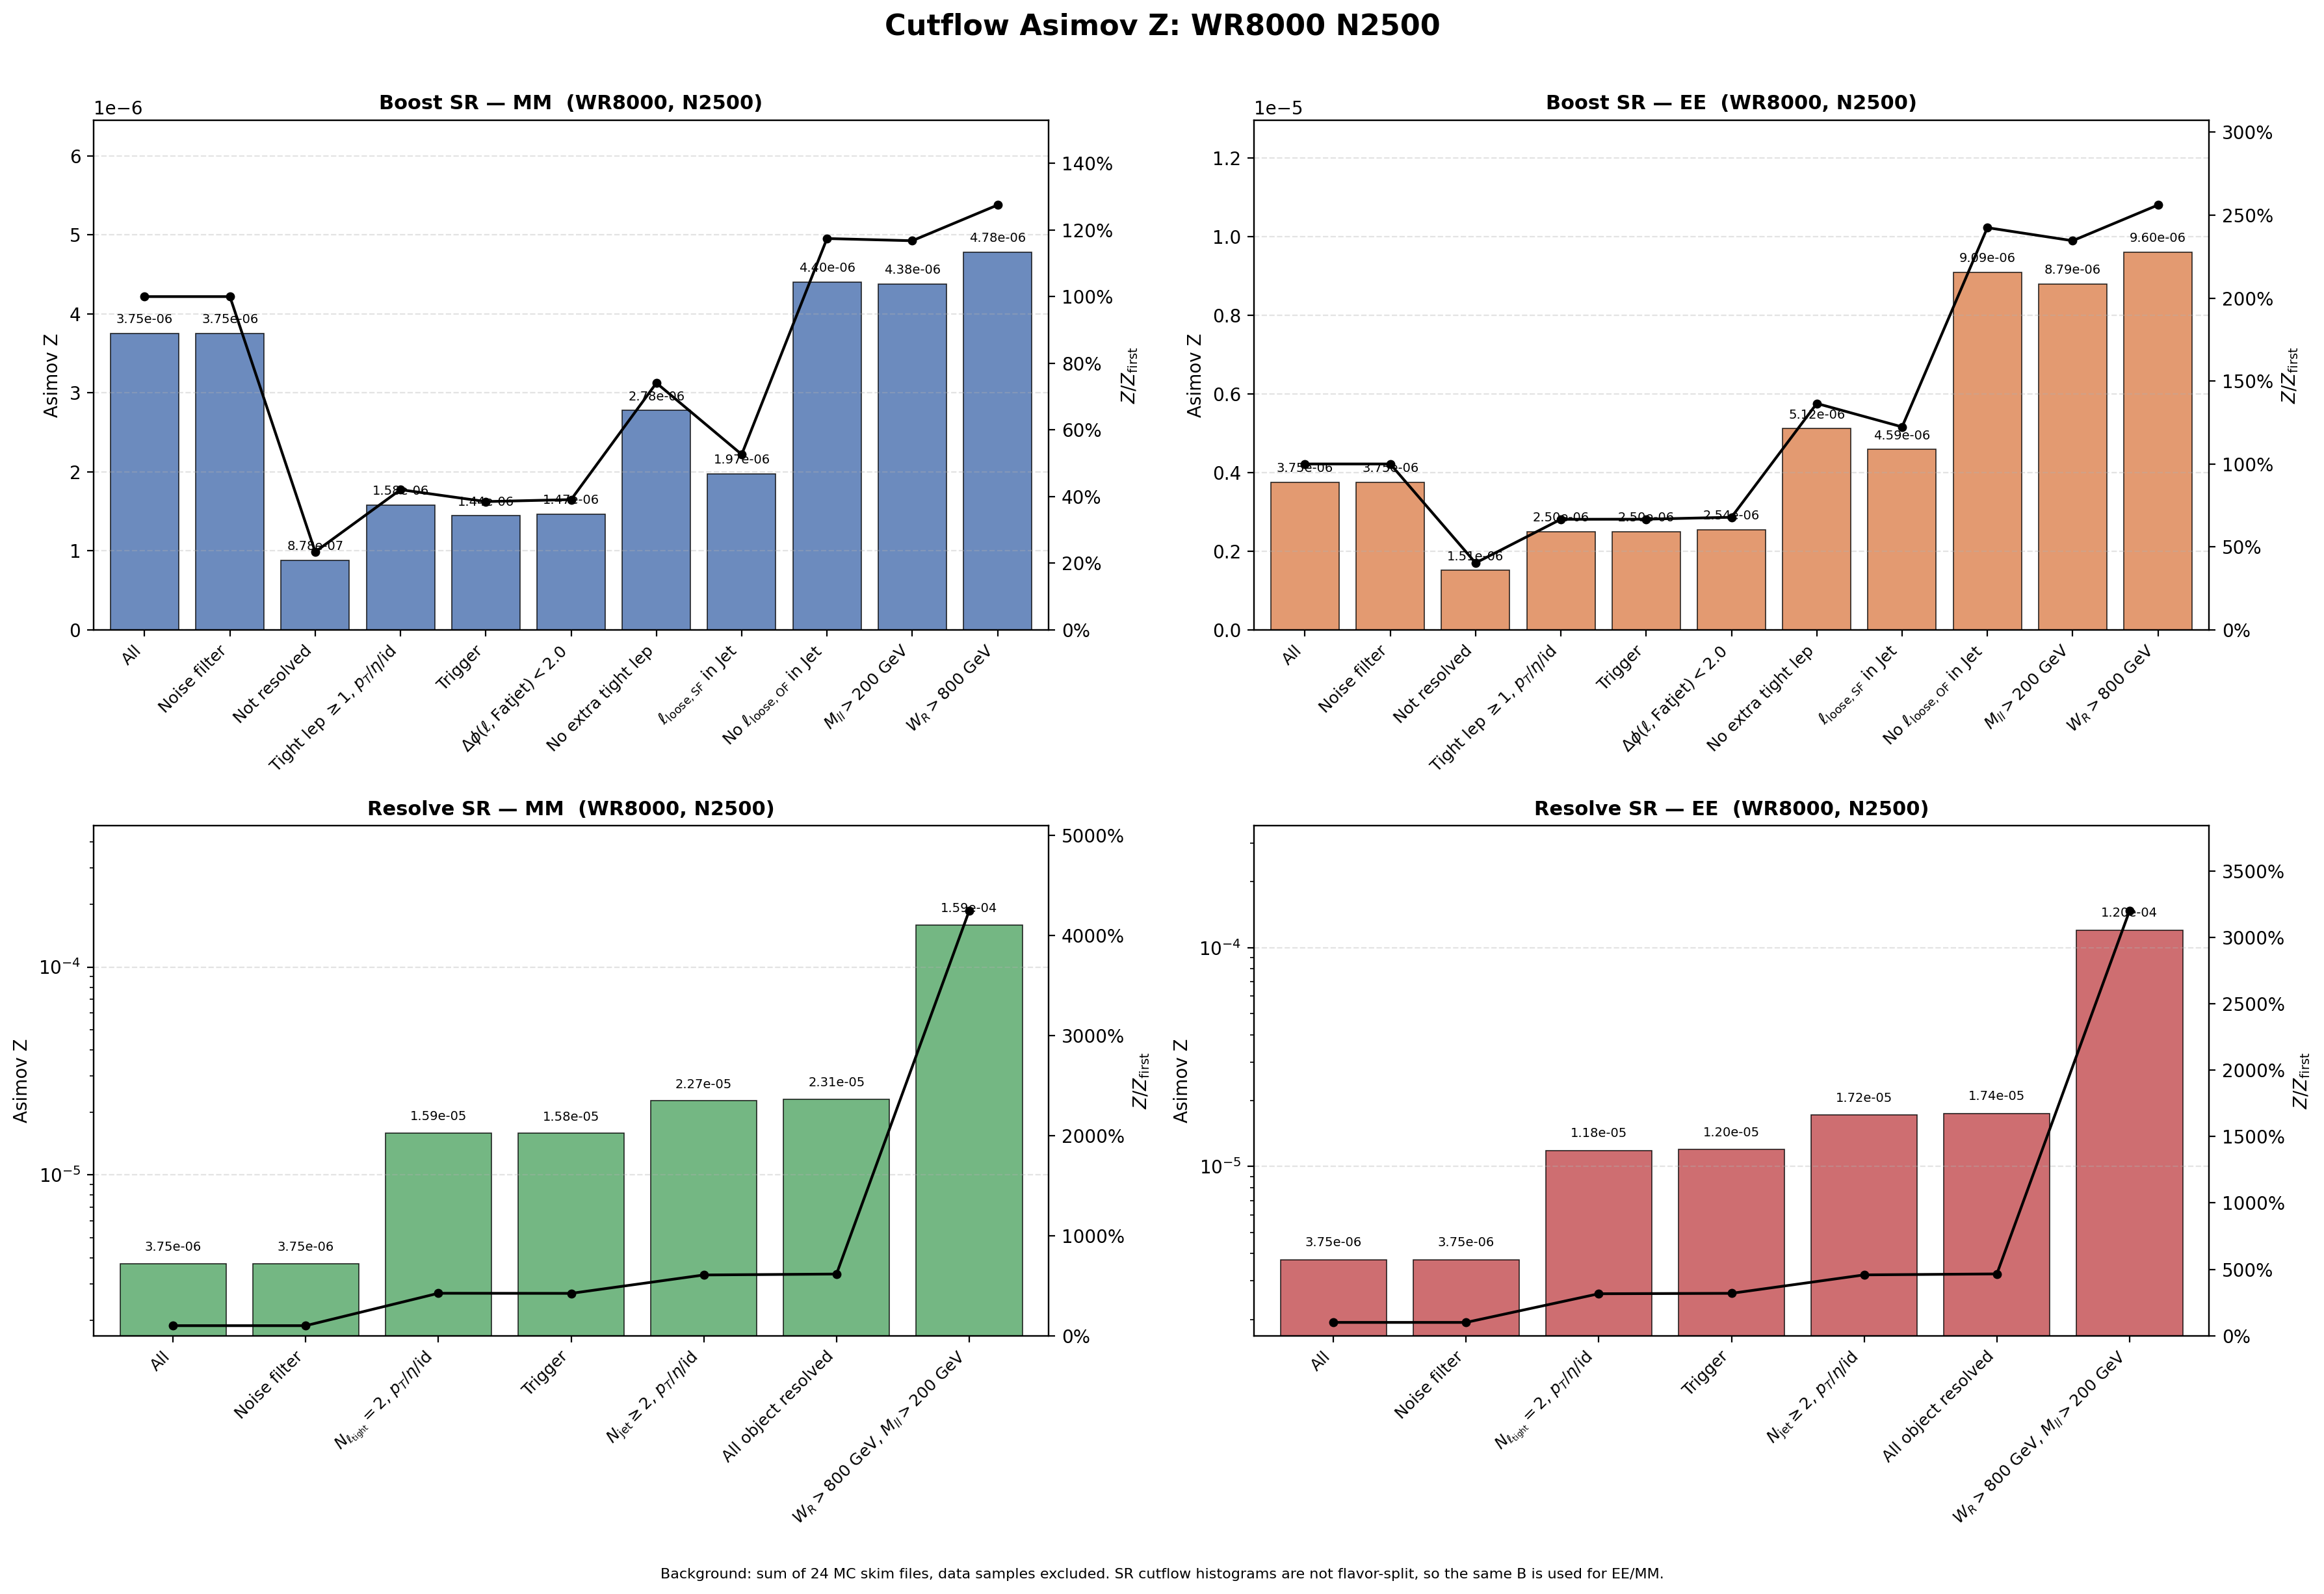

Source data for this figure (header and first rows):
region, flavor, cut_index, cut, signal, background, asimov_z, z_over_first, z_reduction_percent
Boost, MM, 1, All, 0.06639, 3.1357246e+08, 3.7491267e-06, 1, 0
Boost, MM, 2, Noise filter, 0.06639, 3.1357246e+08, 3.7491267e-06, 1, 0
Boost, MM, 3, Not resolved, 0.01516, 2.9820904e+08, 8.7802729e-07, 0.2342, 76.58
Boost, MM, 4, Tight lep $\geq 1$, $p_T$/$\eta$/id, 0.01472, 87065621, 1.5771953e-06, 0.4207, -79.63
Boost, MM, 5, Trigger, 0.01344, 86727962, 1.4431822e-06, 0.3849, 8.497
Boost, MM, 6, $\Delta\phi(\ell,\mathrm{Fatjet})<2.0$, 0.0134, 83676742, 1.4654236e-06, 0.3909, -1.541
Boost, MM, 7, No extra tight lep, 0.002933, 1115599, 2.7773248e-06, 0.7408, -89.52
Boost, MM, 8, $\ell_{\mathrm{loose,SF}}$ in Jet, 0.002042, 1070859, 1.9732343e-06, 0.5263, 28.95
Boost, MM, 9, No $\ell_{\mathrm{loose,OF}}$ in Jet, 0.001407, 102208, 4.402428e-06, 1.174, -123.1
Boost, MM, 10, $M_{ll}>200$ GeV, 0.001389, 100736, 4.3777008e-06, 1.168, 0.5617
Boost, MM, 11, $W_R>800$ GeV, 0.001389, 84513, 4.7794362e-06, 1.275, -9.177
Boost, EE, 1, All, 0.06639, 3.1357246e+08, 3.7491267e-06, 1, 0
Boost, EE, 2, Noise filter, 0.06639, 3.1357246e+08, 3.7491267e-06, 1, 0
Boost, EE, 3, Not resolved, 0.02611, 2.9820904e+08, 1.5121467e-06, 0.4033, 59.67
Boost, EE, 4, Tight lep $\geq 1$, $p_T$/$\eta$/id, 0.02332, 87065621, 2.4986883e-06, 0.6665, -65.24
Boost, EE, 5, Trigger, 0.0233, 86727962, 2.5016136e-06, 0.6673, -0.1171
Boost, EE, 6, $\Delta\phi(\ell,\mathrm{Fatjet})<2.0$, 0.02328, 83676742, 2.5449486e-06, 0.6788, -1.732
Boost, EE, 7, No extra tight lep, 0.005404, 1115599, 5.1164553e-06, 1.365, -101
Boost, EE, 8, $\ell_{\mathrm{loose,SF}}$ in Jet, 0.004747, 1070859, 4.5871057e-06, 1.224, 10.35
Boost, EE, 9, No $\ell_{\mathrm{loose,OF}}$ in Jet, 0.002906, 102208, 9.0896491e-06, 2.424, -98.16
Boost, EE, 10, $M_{ll}>200$ GeV, 0.002791, 100736, 8.7942481e-06, 2.346, 3.25
Boost, EE, 11, $W_R>800$ GeV, 0.002791, 84513, 9.6012838e-06, 2.561, -9.177
Resolve, MM, 1, All, 0.06639, 3.1357246e+08, 3.7491267e-06, 1, 0
Resolve, MM, 2, Noise filter, 0.06639, 3.1357246e+08, 3.7491267e-06, 1, 0
Resolve, MM, 3, $N_{\ell_{\rm tight}}=2$, $p_T$/$\eta$/i…, 0.0519, 10678094, 1.5882101e-05, 4.236, -323.6
Resolve, MM, 4, Trigger, 0.05123, 10454697, 1.5842924e-05, 4.226, 0.2467
Resolve, MM, 5, $N_{\rm jet}\geq 2$, $p_T$/$\eta$/id, 0.0475, 4365292, 2.2733998e-05, 6.064, -43.5
Resolve, MM, 6, All object resolved, 0.0474, 4216375, 2.3081637e-05, 6.157, -1.529
Resolve, MM, 7, $W_R>800$ GeV, $M_{ll}>200$ GeV, 0.04676, 86381, 0.0001591, 42.44, -589.3
Resolve, EE, 1, All, 0.06639, 3.1357246e+08, 3.7491267e-06, 1, 0
Resolve, EE, 2, Noise filter, 0.06639, 3.1357246e+08, 3.7491267e-06, 1, 0
Resolve, EE, 3, $N_{\ell_{\rm tight}}=2$, $p_T$/$\eta$/i…, 0.03871, 10678094, 1.1844603e-05, 3.159, -215.9
Resolve, EE, 4, Trigger, 0.03867, 10454697, 1.1960217e-05, 3.19, -0.9761
Resolve, EE, 5, $N_{\rm jet}\geq 2$, $p_T$/$\eta$/id, 0.03588, 4365292, 1.7171926e-05, 4.58, -43.58
Resolve, EE, 6, All object resolved, 0.03582, 4216375, 1.7446213e-05, 4.653, -1.597
Resolve, EE, 7, $W_R>800$ GeV, $M_{ll}>200$ GeV, 0.03527, 86381, 0.00012, 32.01, -587.8
